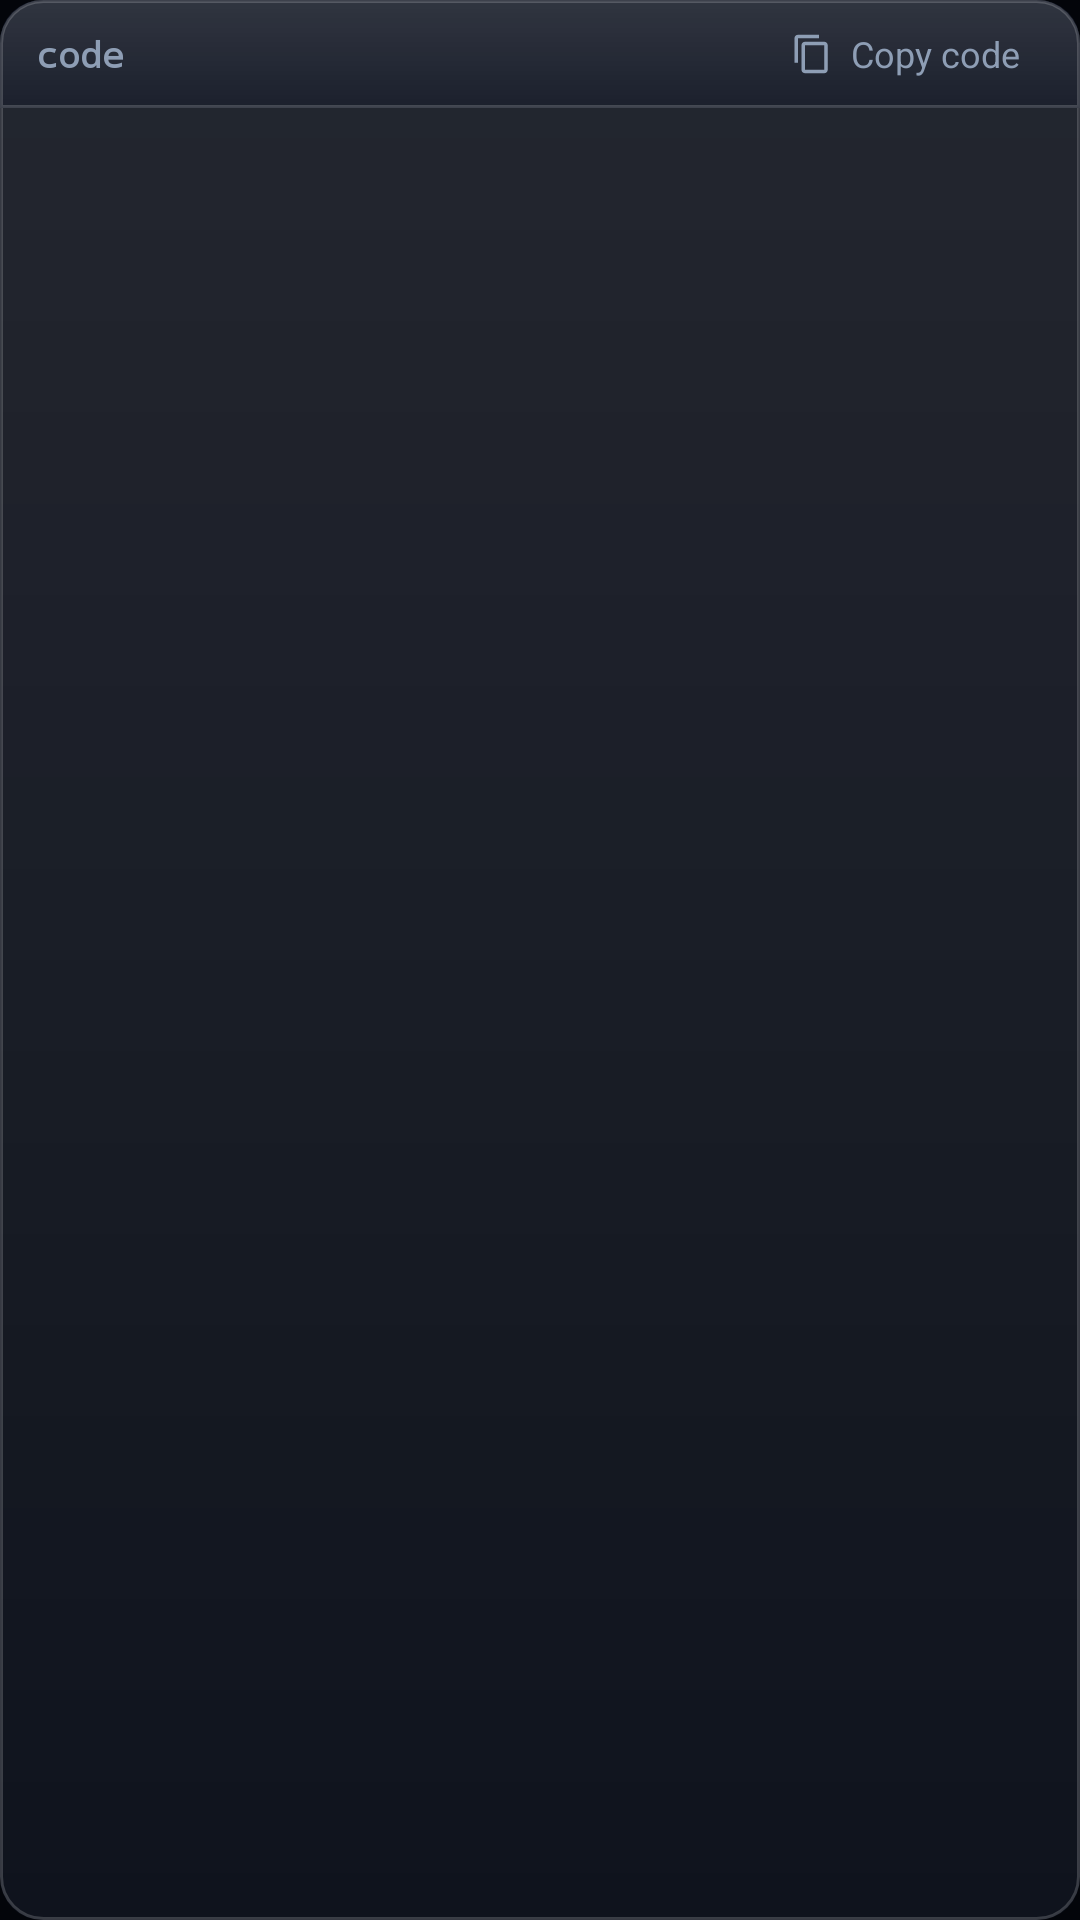

Android layout source for this screen:
<!-- AndroidManifest.xml: application theme Theme.IGIRSAI -->
<!-- res/layout/layout_code_block.xml -->
<?xml version="1.0" encoding="utf-8"?>
<LinearLayout xmlns:android="http://schemas.android.com/apk/res/android"
    xmlns:app="http://schemas.android.com/apk/res-auto"
    android:layout_width="match_parent"
    android:layout_height="wrap_content"
    android:layout_marginVertical="6dp"
    android:background="@drawable/bg_code_block"
    android:orientation="vertical">

    
    <LinearLayout
        android:layout_width="match_parent"
        android:layout_height="36dp"
        android:background="@drawable/bg_code_header"
        android:gravity="center_vertical"
        android:orientation="horizontal"
        android:paddingHorizontal="12dp">

        <TextView
            android:id="@+id/tvCodeLanguage"
            android:layout_width="0dp"
            android:layout_height="wrap_content"
            android:layout_weight="1"
            android:fontFamily="monospace"
            android:text="code"
            android:textColor="#8E9EB5"
            android:textSize="12sp"
            android:textStyle="bold" />

        <LinearLayout
            android:id="@+id/btnCopyCode"
            android:layout_width="wrap_content"
            android:layout_height="match_parent"
            android:background="?attr/selectableItemBackground"
            android:clickable="true"
            android:focusable="true"
            android:gravity="center_vertical"
            android:orientation="horizontal"
            android:paddingHorizontal="8dp">

            <ImageView
                android:layout_width="14dp"
                android:layout_height="14dp"
                android:src="@drawable/ic_copy"
                app:tint="#8E9EB5" />

            <TextView
                android:layout_width="wrap_content"
                android:layout_height="wrap_content"
                android:layout_marginStart="6dp"
                android:fontFamily="sans-serif"
                android:text="Copy code"
                android:textColor="#8E9EB5"
                android:textSize="12sp" />
        </LinearLayout>
    </LinearLayout>

    
    <HorizontalScrollView
        android:layout_width="match_parent"
        android:layout_height="wrap_content"
        android:scrollbars="horizontal">

        <TextView
            android:id="@+id/tvCodeContent"
            android:layout_width="wrap_content"
            android:layout_height="wrap_content"
            android:fontFamily="monospace"
            android:lineSpacingExtra="3sp"
            android:padding="12dp"
            android:textColor="#00F0FF"
            android:textIsSelectable="true"
            android:textSize="13sp" />
    </HorizontalScrollView>
</LinearLayout>
<!-- resources referenced by this layout -->
<resources>
  <!-- drawable bg_code_block (drawable) -->
  <?xml version="1.0" encoding="utf-8"?>
  <layer-list xmlns:android="http://schemas.android.com/apk/res/android">
      <item>
          <shape android:shape="rectangle">
              <corners android:radius="14dp" />
              <solid android:color="#0A0E18" />
          </shape>
      </item>
      <item>
          <shape android:shape="rectangle">
              <corners android:radius="14dp" />
              <gradient
                  android:angle="270"
                  android:startColor="#1AFFFFFF"
                  android:endColor="#05FFFFFF" />
              <stroke
                  android:width="1dp"
                  android:color="#2EFFFFFF" />
          </shape>
      </item>
  </layer-list>
  <!-- drawable bg_code_header (drawable) -->
  <?xml version="1.0" encoding="utf-8"?>
  <layer-list xmlns:android="http://schemas.android.com/apk/res/android">
      <item>
          <shape android:shape="rectangle">
              <corners
                  android:topLeftRadius="14dp"
                  android:topRightRadius="14dp"
                  android:bottomLeftRadius="0dp"
                  android:bottomRightRadius="0dp" />
              <solid android:color="#121724" />
          </shape>
      </item>
      <item>
          <shape android:shape="rectangle">
              <corners
                  android:topLeftRadius="14dp"
                  android:topRightRadius="14dp"
                  android:bottomLeftRadius="0dp"
                  android:bottomRightRadius="0dp" />
              <gradient
                  android:angle="270"
                  android:startColor="#20FFFFFF"
                  android:endColor="#0AFFFFFF" />
              <stroke
                  android:width="1dp"
                  android:color="#2EFFFFFF" />
          </shape>
      </item>
  </layer-list>
  <!-- drawable ic_copy (drawable) -->
  <vector xmlns:android="http://schemas.android.com/apk/res/android"
      android:width="20dp"
      android:height="20dp"
      android:viewportWidth="24"
      android:viewportHeight="24">
      <path
          android:fillColor="#8E9EB5"
          android:pathData="M16,1H4c-1.1,0 -2,0.9 -2,2v14h2V3h12V1zm3,4H8c-1.1,0 -2,0.9 -2,2v14c0,1.1 0.9,2 2,2h11c1.1,0 2,-0.9 2,-2V7c0,-1.1 -0.9,-2 -2,-2zm0,16H8V7h11v14z" />
  </vector>
  <style name="Theme.IGIRSAI" parent="Theme.Material3.Dark.NoActionBar">
          <item name="colorPrimary">@color/electric_cyan</item>
          <item name="colorSecondary">@color/cyber_blue</item>
          <item name="android:statusBarColor">@color/obsidian_background</item>
          <item name="android:navigationBarColor">@color/obsidian_background</item>
          <item name="android:windowBackground">@color/obsidian_background</item>
      </style>
  <color name="electric_cyan">#00F0FF</color>
  <color name="cyber_blue">#3A86FF</color>
  <color name="obsidian_background">#03050A</color>
</resources>
